Image classification data set "sample" (mohamed-abo-taha/defect-detection-qc on GitHub). Class labels (5): contamination, crack, dent, good, scratch.

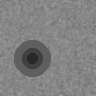
Label: dent

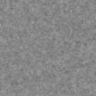
Label: good

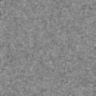
Label: good

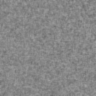
Label: good

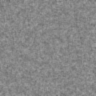
Label: good

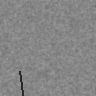
Label: scratch
